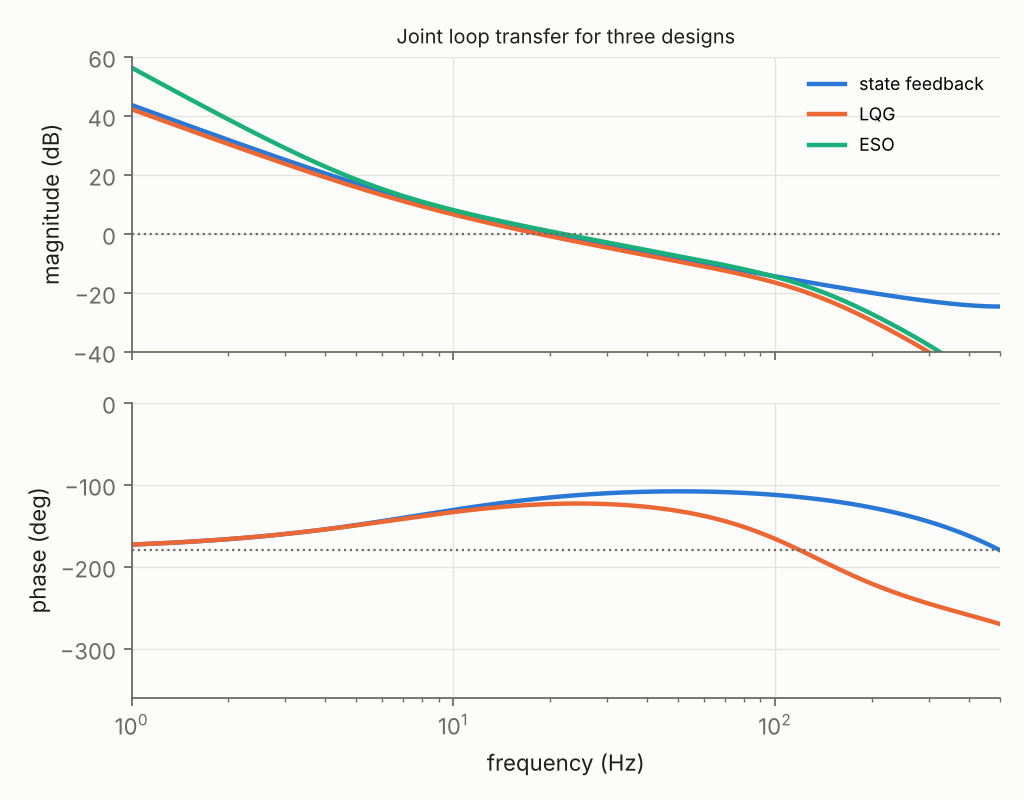

Source data for this figure (header and first rows):
design, crossover_hz, phase_margin_deg, gain_margin_up, gain_margin_down, delay_margin_ms, sensitivity_peak, simulated_stable_through_ms
state feedback, 20.08, 64.44, 17.1, 0.0, 8.915, 1.062, 8
LQG, 18.34, 55.81, 9.03, 0.0, 8.453, 1.232, 8
ESO, 21.82, 50.66, 7.314, 0.1655, 6.45, 1.297, 6
